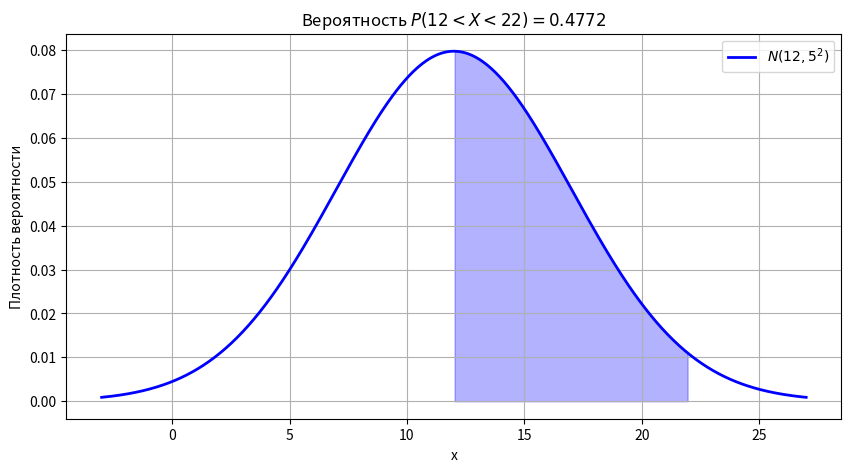

The script that saved this image:
import numpy as np
import matplotlib.pyplot as plt
from scipy.stats import norm

# Параметры распределения
a, sigma = 12, 5
alpha, beta = 12, 22

# Данные для графика
x = np.linspace(a - 3*sigma, a + 3*sigma, 500)
y = norm.pdf(x, loc=a, scale=sigma)

# Создание графика
plt.figure(figsize=(10, 5))
plt.plot(x, y, 'b-', linewidth=2, label=f'$N({a}, {sigma}^2)$')

# Закрашиваем область P(12 < X < 22)
plt.fill_between(x, y, where=(x > alpha) & (x < beta), color='blue', alpha=0.3)


p = norm.cdf(beta, loc=a, scale=sigma) - norm.cdf(alpha, loc=a, scale=sigma)
print(f'P({alpha} < X < {beta}) = {p:.4f}')  # will print: P(12 < X < 22) = 0.4772



# Подписи и оформление
plt.title(f'Вероятность $P({alpha} < X < {beta}) = 0.4772$')
plt.xlabel('x')
plt.ylabel('Плотность вероятности')
plt.legend()
plt.grid(True)
plt.show()